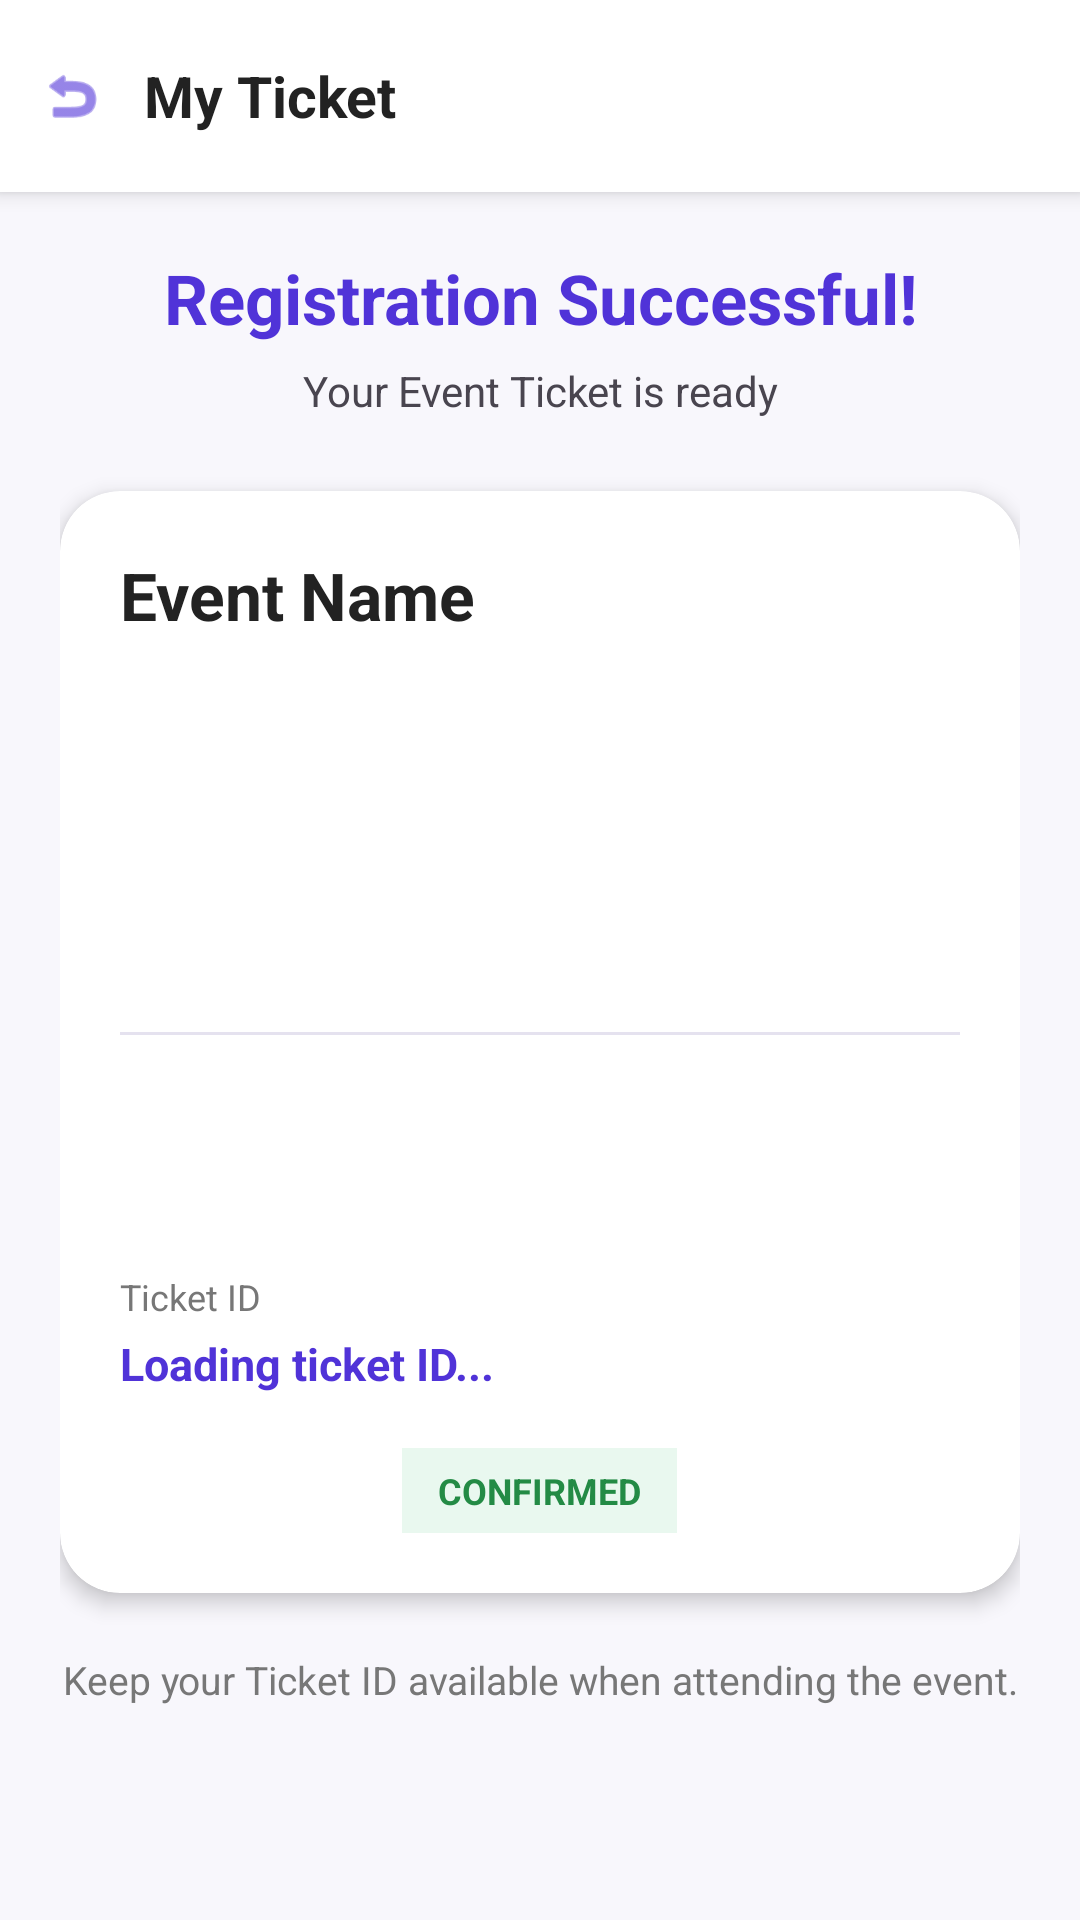

Layout XML and referenced resources for this Android screen:
<!-- AndroidManifest.xml: application theme Theme.EventSphere -->
<!-- res/layout/activity_ticket.xml -->
<?xml version="1.0" encoding="utf-8"?>
<androidx.constraintlayout.widget.ConstraintLayout
    xmlns:android="http://schemas.android.com/apk/res/android"
    xmlns:app="http://schemas.android.com/apk/res-auto"
    android:layout_width="match_parent"
    android:layout_height="match_parent"
    android:background="#F8F7FC">

    
    <LinearLayout
        android:id="@+id/topBar"
        android:layout_width="0dp"
        android:layout_height="64dp"
        android:orientation="horizontal"
        android:gravity="center_vertical"
        android:background="@android:color/white"
        android:elevation="4dp"
        app:layout_constraintTop_toTopOf="parent"
        app:layout_constraintStart_toStartOf="parent"
        app:layout_constraintEnd_toEndOf="parent">

        <ImageView
            android:id="@+id/btnBack"
            android:layout_width="48dp"
            android:layout_height="48dp"
            android:padding="13dp"
            android:src="@android:drawable/ic_menu_revert"
            app:tint="#5033D8"
            android:contentDescription="Back" />

        <TextView
            android:layout_width="wrap_content"
            android:layout_height="wrap_content"
            android:text="My Ticket"
            android:textColor="#222222"
            android:textSize="19sp"
            android:textStyle="bold" />

    </LinearLayout>

    
    <ScrollView
        android:layout_width="0dp"
        android:layout_height="0dp"
        android:fillViewport="true"
        android:scrollbars="none"
        app:layout_constraintTop_toBottomOf="@id/topBar"
        app:layout_constraintBottom_toBottomOf="parent"
        app:layout_constraintStart_toStartOf="parent"
        app:layout_constraintEnd_toEndOf="parent">

        <LinearLayout
            android:layout_width="match_parent"
            android:layout_height="wrap_content"
            android:orientation="vertical"
            android:padding="20dp">

            <TextView
                android:layout_width="match_parent"
                android:layout_height="wrap_content"
                android:gravity="center"
                android:text="Registration Successful!"
                android:textColor="#5033D8"
                android:textSize="23sp"
                android:textStyle="bold" />

            <TextView
                android:layout_width="match_parent"
                android:layout_height="wrap_content"
                android:layout_marginTop="6dp"
                android:gravity="center"
                android:text="Your Event Ticket is ready"
                android:textSize="14sp" />

            
            <androidx.cardview.widget.CardView
                android:id="@+id/ticketCard"
                android:layout_width="match_parent"
                android:layout_height="wrap_content"
                android:layout_marginTop="24dp"
                app:cardBackgroundColor="@android:color/white"
                app:cardCornerRadius="20dp"
                app:cardElevation="4dp">

                <LinearLayout
                    android:layout_width="match_parent"
                    android:layout_height="wrap_content"
                    android:orientation="vertical"
                    android:padding="20dp">

                    
                    <TextView
                        android:id="@+id/tvEventTitle"
                        android:layout_width="match_parent"
                        android:layout_height="wrap_content"
                        android:text="Event Name"
                        android:textColor="#222222"
                        android:textSize="22sp"
                        android:textStyle="bold" />

                    
                    <TextView
                        android:id="@+id/tvEventDate"
                        android:layout_width="match_parent"
                        android:layout_height="wrap_content"
                        android:layout_marginTop="14dp"
                        android:textColor="#555555"
                        android:textSize="14sp" />

                    
                    <TextView
                        android:id="@+id/tvEventTime"
                        android:layout_width="match_parent"
                        android:layout_height="wrap_content"
                        android:layout_marginTop="7dp"
                        android:textColor="#555555"
                        android:textSize="14sp" />

                    
                    <TextView
                        android:id="@+id/tvEventVenue"
                        android:layout_width="match_parent"
                        android:layout_height="wrap_content"
                        android:layout_marginTop="7dp"
                        android:textColor="#555555"
                        android:textSize="14sp" />

                    
                    <TextView
                        android:id="@+id/tvEventCity"
                        android:layout_width="match_parent"
                        android:layout_height="wrap_content"
                        android:layout_marginTop="7dp"
                        android:textColor="#555555"
                        android:textSize="14sp" />

                    
                    <View
                        android:layout_width="match_parent"
                        android:layout_height="1dp"
                        android:layout_marginTop="20dp"
                        android:background="#E5E2EF" />

                    
                    <TextView
                        android:id="@+id/tvUserName"
                        android:layout_width="match_parent"
                        android:layout_height="wrap_content"
                        android:layout_marginTop="18dp"
                        android:textColor="#222222"
                        android:textSize="15sp"
                        android:textStyle="bold" />

                    
                    <TextView
                        android:id="@+id/tvUserEmail"
                        android:layout_width="match_parent"
                        android:layout_height="wrap_content"
                        android:layout_marginTop="5dp"
                        android:textColor="#777777"
                        android:textSize="13sp" />

                    
                    <TextView
                        android:layout_width="match_parent"
                        android:layout_height="wrap_content"
                        android:layout_marginTop="18dp"
                        android:text="Ticket ID"
                        android:textColor="#777777"
                        android:textSize="12sp" />

                    
                    <TextView
                        android:id="@+id/tvRegistrationId"
                        android:layout_width="match_parent"
                        android:layout_height="wrap_content"
                        android:layout_marginTop="4dp"
                        android:text="Loading ticket ID..."
                        android:textColor="#5033D8"
                        android:textSize="15sp"
                        android:textStyle="bold" />

                    
                    <TextView
                        android:id="@+id/tvStatus"
                        android:layout_width="wrap_content"
                        android:layout_height="wrap_content"
                        android:layout_gravity="center_horizontal"
                        android:layout_marginTop="18dp"
                        android:background="#E9F8EF"
                        android:paddingStart="12dp"
                        android:paddingTop="6dp"
                        android:paddingEnd="12dp"
                        android:paddingBottom="6dp"
                        android:text="CONFIRMED"
                        android:textColor="#238B45"
                        android:textSize="12sp"
                        android:textStyle="bold" />

                </LinearLayout>

            </androidx.cardview.widget.CardView>

            <TextView
                android:layout_width="match_parent"
                android:layout_height="wrap_content"
                android:layout_marginTop="20dp"
                android:layout_marginBottom="20dp"
                android:gravity="center"
                android:text="Keep your Ticket ID available when attending the event."
                android:textColor="#777777"
                android:textSize="13sp" />

        </LinearLayout>

    </ScrollView>

</androidx.constraintlayout.widget.ConstraintLayout>
<!-- resources referenced by this layout -->
<resources>
  <style name="Theme.EventSphere" parent="Base.Theme.EventSphere" />
  <style name="Base.Theme.EventSphere" parent="Theme.Material3.DayNight.NoActionBar">
          
          
      </style>
</resources>
